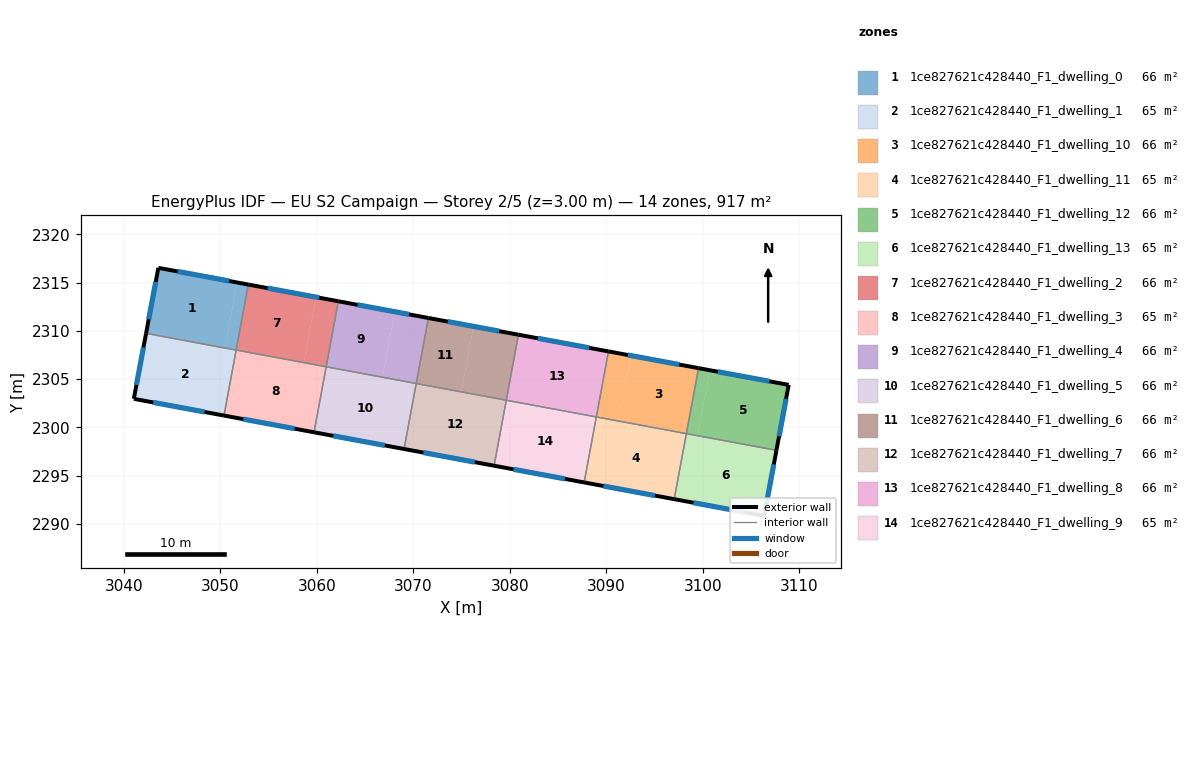
=== STOREY PLAN SPEC (per zone: floor XY polygon, exterior-wall plan segments, windows/doors) ===
zone 1: 1ce827621c428440_F1_dwelling_0  (65.5 m²)
  floor: (3052.91, 2314.79) (3051.65, 2308.00) (3050.49, 2308.22) (3051.75, 2315.01)
  floor: (3051.75, 2315.01) (3050.49, 2308.22) (3051.65, 2308.00) (3042.32, 2309.73) (3043.59, 2316.52)
  exterior wall: (3043.59, 2316.52) – (3042.32, 2309.73)  [6.9 m]
    window: (3043.32, 2315.07) – (3042.59, 2311.19)  [6.8 m²]
  exterior wall: (3052.91, 2314.79) – (3043.59, 2316.52)  [9.5 m]
    window: (3050.91, 2315.16) – (3045.58, 2316.15)  [9.3 m²]
  interior walls: 2
zone 2: 1ce827621c428440_F1_dwelling_1  (65.5 m²)
  floor: (3051.64, 2308.00) (3050.38, 2301.22) (3041.04, 2302.95) (3042.32, 2309.73)
  floor: (3051.64, 2308.00) (3051.01, 2304.61) (3050.38, 2301.22)
  exterior wall: (3042.32, 2309.73) – (3041.04, 2302.95)  [6.9 m]
    window: (3042.04, 2308.28) – (3041.32, 2304.40)  [6.8 m²]
  exterior wall: (3041.04, 2302.95) – (3050.39, 2301.21)  [9.5 m]
    window: (3043.05, 2302.58) – (3048.39, 2301.59)  [9.3 m²]
  interior walls: 2
zone 3: 1ce827621c428440_F1_dwelling_10  (65.5 m²)
  floor: (3099.57, 2306.13) (3098.31, 2299.34) (3091.31, 2300.64) (3092.57, 2307.43)
  floor: (3092.57, 2307.43) (3091.31, 2300.64) (3088.97, 2301.07) (3090.23, 2307.86)
  exterior wall: (3099.57, 2306.13) – (3090.23, 2307.86)  [9.5 m]
    window: (3097.57, 2306.50) – (3092.23, 2307.49)  [9.3 m²]
  interior walls: 3
zone 4: 1ce827621c428440_F1_dwelling_11  (65.5 m²)
  floor: (3098.30, 2299.34) (3097.04, 2292.55) (3087.71, 2294.28) (3088.97, 2301.07)
  exterior wall: (3087.71, 2294.28) – (3097.05, 2292.55)  [9.5 m]
    window: (3089.71, 2293.91) – (3095.05, 2292.92)  [9.3 m²]
  interior walls: 3
zone 5: 1ce827621c428440_F1_dwelling_12  (65.5 m²)
  floor: (3108.91, 2304.39) (3107.64, 2297.61) (3099.48, 2299.13) (3100.74, 2305.91)
  floor: (3100.74, 2305.91) (3099.48, 2299.13) (3098.31, 2299.34) (3099.57, 2306.13)
  exterior wall: (3107.64, 2297.61) – (3108.91, 2304.39)  [6.9 m]
    window: (3107.91, 2299.06) – (3108.64, 2302.94)  [6.8 m²]
  exterior wall: (3108.91, 2304.39) – (3099.57, 2306.13)  [9.5 m]
    window: (3106.91, 2304.77) – (3101.57, 2305.76)  [9.3 m²]
  interior walls: 2
zone 6: 1ce827621c428440_F1_dwelling_13  (65.5 m²)
  floor: (3107.64, 2297.61) (3106.37, 2290.82) (3097.05, 2292.55) (3098.31, 2299.34)
  exterior wall: (3106.37, 2290.82) – (3107.64, 2297.61)  [6.9 m]
    window: (3106.64, 2292.28) – (3107.37, 2296.16)  [6.8 m²]
  exterior wall: (3097.05, 2292.55) – (3106.37, 2290.82)  [9.5 m]
    window: (3099.04, 2292.18) – (3104.37, 2291.19)  [9.3 m²]
  interior walls: 2
zone 7: 1ce827621c428440_F1_dwelling_2  (65.5 m²)
  floor: (3059.91, 2313.49) (3058.65, 2306.70) (3051.65, 2308.00) (3052.91, 2314.79)
  floor: (3062.24, 2313.06) (3060.98, 2306.27) (3058.65, 2306.70) (3059.91, 2313.49)
  exterior wall: (3062.24, 2313.06) – (3052.91, 2314.79)  [9.5 m]
    window: (3060.24, 2313.43) – (3054.91, 2314.42)  [9.3 m²]
  interior walls: 3
zone 8: 1ce827621c428440_F1_dwelling_3  (65.5 m²)
  floor: (3060.97, 2306.27) (3059.71, 2299.48) (3050.39, 2301.21) (3051.65, 2308.00)
  exterior wall: (3050.39, 2301.21) – (3059.72, 2299.48)  [9.5 m]
    window: (3052.39, 2300.84) – (3057.72, 2299.85)  [9.3 m²]
  interior walls: 3
zone 9: 1ce827621c428440_F1_dwelling_4  (65.5 m²)
  floor: (3068.08, 2311.98) (3066.82, 2305.19) (3060.98, 2306.27) (3062.24, 2313.06)
  floor: (3071.57, 2311.33) (3070.31, 2304.54) (3066.82, 2305.19) (3068.08, 2311.98)
  exterior wall: (3071.57, 2311.33) – (3062.24, 2313.06)  [9.5 m]
    window: (3069.57, 2311.70) – (3064.24, 2312.69)  [9.3 m²]
  interior walls: 3
zone 10: 1ce827621c428440_F1_dwelling_5  (65.5 m²)
  floor: (3070.31, 2304.54) (3069.05, 2297.75) (3059.72, 2299.48) (3060.98, 2306.27)
  exterior wall: (3059.72, 2299.48) – (3069.05, 2297.75)  [9.5 m]
    window: (3061.72, 2299.11) – (3067.05, 2298.12)  [9.3 m²]
  interior walls: 3
zone 11: 1ce827621c428440_F1_dwelling_6  (65.5 m²)
  floor: (3076.24, 2310.46) (3074.98, 2303.67) (3070.31, 2304.54) (3071.57, 2311.33)
  floor: (3080.90, 2309.59) (3079.64, 2302.81) (3074.98, 2303.67) (3076.24, 2310.46)
  exterior wall: (3080.90, 2309.59) – (3071.57, 2311.33)  [9.5 m]
    window: (3078.90, 2309.97) – (3073.57, 2310.96)  [9.3 m²]
  interior walls: 3
zone 12: 1ce827621c428440_F1_dwelling_7  (65.5 m²)
  floor: (3079.64, 2302.80) (3078.38, 2296.02) (3069.05, 2297.75) (3070.31, 2304.54)
  exterior wall: (3069.05, 2297.75) – (3078.38, 2296.02)  [9.5 m]
    window: (3071.05, 2297.38) – (3076.38, 2296.39)  [9.3 m²]
  interior walls: 3
zone 13: 1ce827621c428440_F1_dwelling_8  (65.5 m²)
  floor: (3090.23, 2307.86) (3088.97, 2301.07) (3079.64, 2302.80) (3080.90, 2309.59)
  exterior wall: (3090.23, 2307.86) – (3080.90, 2309.59)  [9.5 m]
    window: (3088.24, 2308.23) – (3082.90, 2309.22)  [9.3 m²]
  interior walls: 3
zone 14: 1ce827621c428440_F1_dwelling_9  (65.5 m²)
  floor: (3088.97, 2301.07) (3087.71, 2294.29) (3078.38, 2296.02) (3079.64, 2302.80)
  exterior wall: (3078.38, 2296.02) – (3087.71, 2294.28)  [9.5 m]
    window: (3080.38, 2295.65) – (3085.72, 2294.66)  [9.3 m²]
  interior walls: 3

=== DERIVED (storey summary) ===
Building: EU S2 Campaign
Storey: 2 of 5  (floor level z = 3.00 m)
Storey gross floor area: 917.2 m²
Zones on this storey: 14
  - 1ce827621c428440_F1_dwelling_0: floor 65.5 m²; exterior wall 16.4 m (49.2 m²); 2 window(s) 16.1 m²; WWR 32.7%
  - 1ce827621c428440_F1_dwelling_1: floor 65.5 m²; exterior wall 16.4 m (49.2 m²); 2 window(s) 16.1 m²; WWR 32.7%
  - 1ce827621c428440_F1_dwelling_10: floor 65.5 m²; exterior wall 9.5 m (28.5 m²); 1 window(s) 9.3 m²; WWR 32.7%
  - 1ce827621c428440_F1_dwelling_11: floor 65.5 m²; exterior wall 9.5 m (28.5 m²); 1 window(s) 9.3 m²; WWR 32.7%
  - 1ce827621c428440_F1_dwelling_12: floor 65.5 m²; exterior wall 16.4 m (49.2 m²); 2 window(s) 16.1 m²; WWR 32.7%
  - 1ce827621c428440_F1_dwelling_13: floor 65.5 m²; exterior wall 16.4 m (49.2 m²); 2 window(s) 16.1 m²; WWR 32.7%
  - 1ce827621c428440_F1_dwelling_2: floor 65.5 m²; exterior wall 9.5 m (28.5 m²); 1 window(s) 9.3 m²; WWR 32.7%
  - 1ce827621c428440_F1_dwelling_3: floor 65.5 m²; exterior wall 9.5 m (28.5 m²); 1 window(s) 9.3 m²; WWR 32.7%
  - 1ce827621c428440_F1_dwelling_4: floor 65.5 m²; exterior wall 9.5 m (28.5 m²); 1 window(s) 9.3 m²; WWR 32.7%
  - 1ce827621c428440_F1_dwelling_5: floor 65.5 m²; exterior wall 9.5 m (28.5 m²); 1 window(s) 9.3 m²; WWR 32.7%
  - 1ce827621c428440_F1_dwelling_6: floor 65.5 m²; exterior wall 9.5 m (28.5 m²); 1 window(s) 9.3 m²; WWR 32.7%
  - 1ce827621c428440_F1_dwelling_7: floor 65.5 m²; exterior wall 9.5 m (28.5 m²); 1 window(s) 9.3 m²; WWR 32.7%
  - 1ce827621c428440_F1_dwelling_8: floor 65.5 m²; exterior wall 9.5 m (28.5 m²); 1 window(s) 9.3 m²; WWR 32.7%
  - 1ce827621c428440_F1_dwelling_9: floor 65.5 m²; exterior wall 9.5 m (28.5 m²); 1 window(s) 9.3 m²; WWR 32.7%
Zone adjacency (shared interzone walls):
  - 1ce827621c428440_F1_dwelling_0 ↔ 1ce827621c428440_F1_dwelling_1
  - 1ce827621c428440_F1_dwelling_0 ↔ 1ce827621c428440_F1_dwelling_2
  - 1ce827621c428440_F1_dwelling_1 ↔ 1ce827621c428440_F1_dwelling_3
  - 1ce827621c428440_F1_dwelling_10 ↔ 1ce827621c428440_F1_dwelling_11
  - 1ce827621c428440_F1_dwelling_10 ↔ 1ce827621c428440_F1_dwelling_12
  - 1ce827621c428440_F1_dwelling_10 ↔ 1ce827621c428440_F1_dwelling_8
  - 1ce827621c428440_F1_dwelling_11 ↔ 1ce827621c428440_F1_dwelling_13
  - 1ce827621c428440_F1_dwelling_11 ↔ 1ce827621c428440_F1_dwelling_9
  - 1ce827621c428440_F1_dwelling_12 ↔ 1ce827621c428440_F1_dwelling_13
  - 1ce827621c428440_F1_dwelling_2 ↔ 1ce827621c428440_F1_dwelling_3
  - 1ce827621c428440_F1_dwelling_2 ↔ 1ce827621c428440_F1_dwelling_4
  - 1ce827621c428440_F1_dwelling_3 ↔ 1ce827621c428440_F1_dwelling_5
  - 1ce827621c428440_F1_dwelling_4 ↔ 1ce827621c428440_F1_dwelling_5
  - 1ce827621c428440_F1_dwelling_4 ↔ 1ce827621c428440_F1_dwelling_6
  - 1ce827621c428440_F1_dwelling_5 ↔ 1ce827621c428440_F1_dwelling_7
  - 1ce827621c428440_F1_dwelling_6 ↔ 1ce827621c428440_F1_dwelling_7
  - 1ce827621c428440_F1_dwelling_6 ↔ 1ce827621c428440_F1_dwelling_8
  - 1ce827621c428440_F1_dwelling_7 ↔ 1ce827621c428440_F1_dwelling_9
  - 1ce827621c428440_F1_dwelling_8 ↔ 1ce827621c428440_F1_dwelling_9